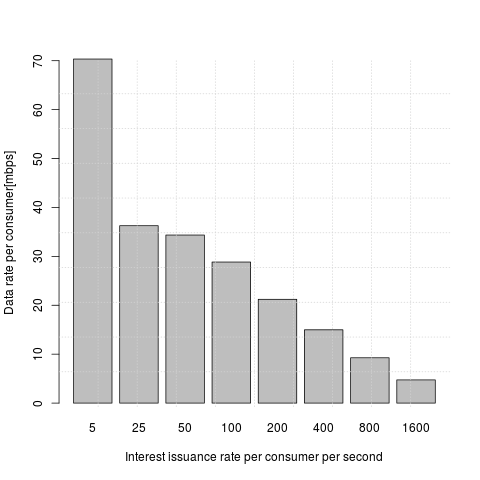

Values plotted in this chart, from the file beside it:
n_pkt, thput
5, 21333333
5, 7111111
5, 8000000
5, 4266666
25, 4113110
25, 10457516
25, 4532577
25, 3524229
50, 10031347
50, 4618854
50, 5140562
50, 4776119
100, 5267489
100, 4836576
100, 4309038
100, 4117741
200, 4058338
200, 3627218
200, 3506849
200, 3363442
400, 2002883
400, 2146908
400, 2028897
400, 2018609
800, 1347079
800, 1300504
800, 1310543
800, 1294685
1600, 623884
1600, 610453
1600, 607256
1600, 602739
5, 9142857
5, 4571428
5, 5120000
5, 21333333
25, 12213740
25, 6722689
25, 5776173
25, 7339449
50, 9288824
50, 5351170
50, 4889228
50, 5007824
100, 3926380
100, 5729632
100, 3943922
200, 3899615
200, 3235182
200, 3133606
200, 2873343
400, 1916149
400, 2077700
400, 2000605
400, 1979920
800, 1408795
800, 1352315
800, 1392110
800, 1359175
1600, 684623
... 98 more rows
